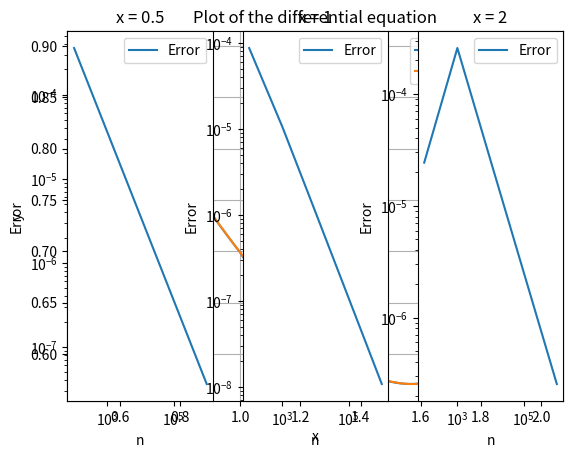

This figure's Python source:
from math import sin, cos, pi
import numpy as np
import numpy as np

def f(x, y, y_prim):
    return x - y

def exact_solution(x):
    return cos(x) - sin(x) + x

def Runge_Kutta_for_hit(iterations, h, x_0, y_0, a, func):
    x = x_0
    y = y_0
    
    for _ in range(iterations):
        k1 = h * func(x, y, a)
        k2 = h * func(x + h / 2, y + k1 / 2, a)
        k3 = h * func(x + h / 2, y + k2 / 2, a)
        k4 = h * func(x + h, y + k3, a)
        delta_a = (k1 + 2 * k2 + 2 * k3 + k4) / 6
        
        k1 = h * a
        k2 = h * (a + h * func(x + h / 2, y + k1 / 2, a))
        k3 = h * (a + h * func(x + h / 2, y + k2 / 2, a))
        k4 = h * (a + h * func(x + h, y + k3, a))
        delta_y = (k1 + 2 * k2 + 2 * k3 + k4) / 6
        
        x += h
        y += delta_y
        a += delta_a
    
    return x, y

def hit_method(final_iterations, a_0, a_1, x_0, y_0, x_1, y_1, func, h, epsilon):
    bisect_iterations = int((x_1 - x_0) / h)
    a = (a_0 + a_1) / 2
    y = Runge_Kutta_for_hit(bisect_iterations, h, x_0, y_0, a, func)[1]
    i = 0
    
    while abs(y - y_1) > epsilon:
        if (y - y_1) * (Runge_Kutta_for_hit(bisect_iterations, h, x_0, y_0, a_0, func)[1] - y_1) > 0:
            a_0 = a
        else:
            a_1 = a
        a = (a_0 + a_1) / 2
        y = Runge_Kutta_for_hit(bisect_iterations, h, x_0, y_0, a, func)[1]
        i += 1
    
    return Runge_Kutta_for_hit(final_iterations, h, x_0, y_0, a, func)


def generate_graph():
    import matplotlib.pyplot as plt
    n = 100
    x_vals = np.linspace(0.5, 2, n)
    y_vals_hit = [hit_method(n, -100, 100, 0, 1, pi / 2, pi / 2 - 1, f, x / n, 1e-3)[1] for x in x_vals]
    y_vals_exact = [exact_solution(x) for x in x_vals]

    # Narysuj wykres
    plt.plot(x_vals, y_vals_hit, label='Approximation')
    plt.plot(x_vals, y_vals_exact, label='Exact Solution')
    plt.xlabel('x')
    plt.ylabel('y')
    plt.title('Plot of the differential equation')
    plt.legend()
    plt.grid(True)
    plt.show()

def generate_err_graph():
    import matplotlib.pyplot as plt

    x_vals = [0.5, 1, 2]
    n_vals = [100, 1000, 10000, 100000, 1000000]
    for i, x_val in enumerate(x_vals):
        plt.subplot(1, 3, i + 1)
        plt.title(f'x = {x_val}')
        y_graph_values = []
        for n in n_vals:
            y_val = exact_solution(x_val)
            y_approx = hit_method(n, -100, 100, 0, 1, pi / 2, pi / 2 - 1, f, x_val / n, 1e-3)[1]
            y_graph_values.append(abs(y_val - y_approx))

        plt.plot(n_vals, y_graph_values, label='Error')
        plt.xlabel('n')
        plt.ylabel('Error')
        plt.xscale('log')
        plt.yscale('log')
        plt.legend()
    plt.show()


if __name__ == '__main__':
    generate_graph()
    generate_err_graph()
